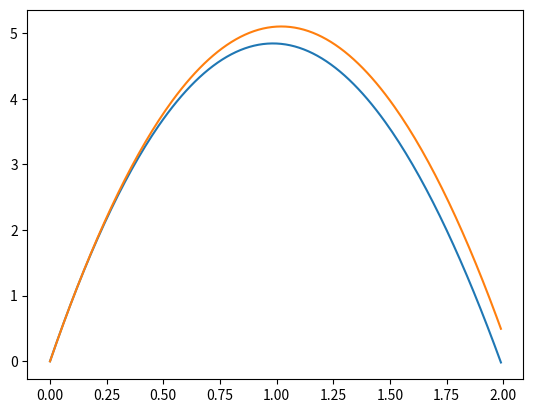

Python code for this plot:
# Vertical throw of a ball with air resistance and terminal velocity
import numpy as np
import matplotlib.pyplot as plt
import math

# Constants
GRAVITY = 9.8
TIME_STEP = 0.01
TIME = np.arange(0, 2, TIME_STEP)
TERMINAL_VELOCITY_KMH = 100
TERMINAL_VELOCITY_MS = TERMINAL_VELOCITY_KMH / 3.6
D = GRAVITY / math.pow(TERMINAL_VELOCITY_MS, 2)
N = TIME.size
INITIAL_VELOCITY_MS = 10

# Air resistance formula -g-(m*v^2)/2


def euler_method():
    acceleration_array = np.zeros(N)

    velocity_array = np.zeros(N)
    velocity_array[0] = INITIAL_VELOCITY_MS

    position_array = np.zeros(N)
    position_array[0] = 0

    for i in range(1, N):
        abs_velocity = abs(velocity_array[i - 1])
        acceleration_array[i - 1] = -GRAVITY - D * abs_velocity * velocity_array[i - 1]
        velocity_array[i] = (
            velocity_array[i - 1] + acceleration_array[i - 1] * TIME_STEP
        )
        position_array[i] = position_array[i - 1] + velocity_array[i - 1] * TIME_STEP

    return acceleration_array, velocity_array, position_array


def graph_position(ax):
    *_, position_array = euler_method()

    ax.plot(TIME, position_array)


def graph_position_no_resistance(ax):
    ax.plot(TIME, INITIAL_VELOCITY_MS * TIME - GRAVITY / 2 * np.power(TIME, 2))


def main():
    fig, ax = plt.subplots(nrows=1, ncols=1)
    graph_position(ax)
    graph_position_no_resistance(ax)
    plt.show()


if __name__ == "__main__":
    main()
